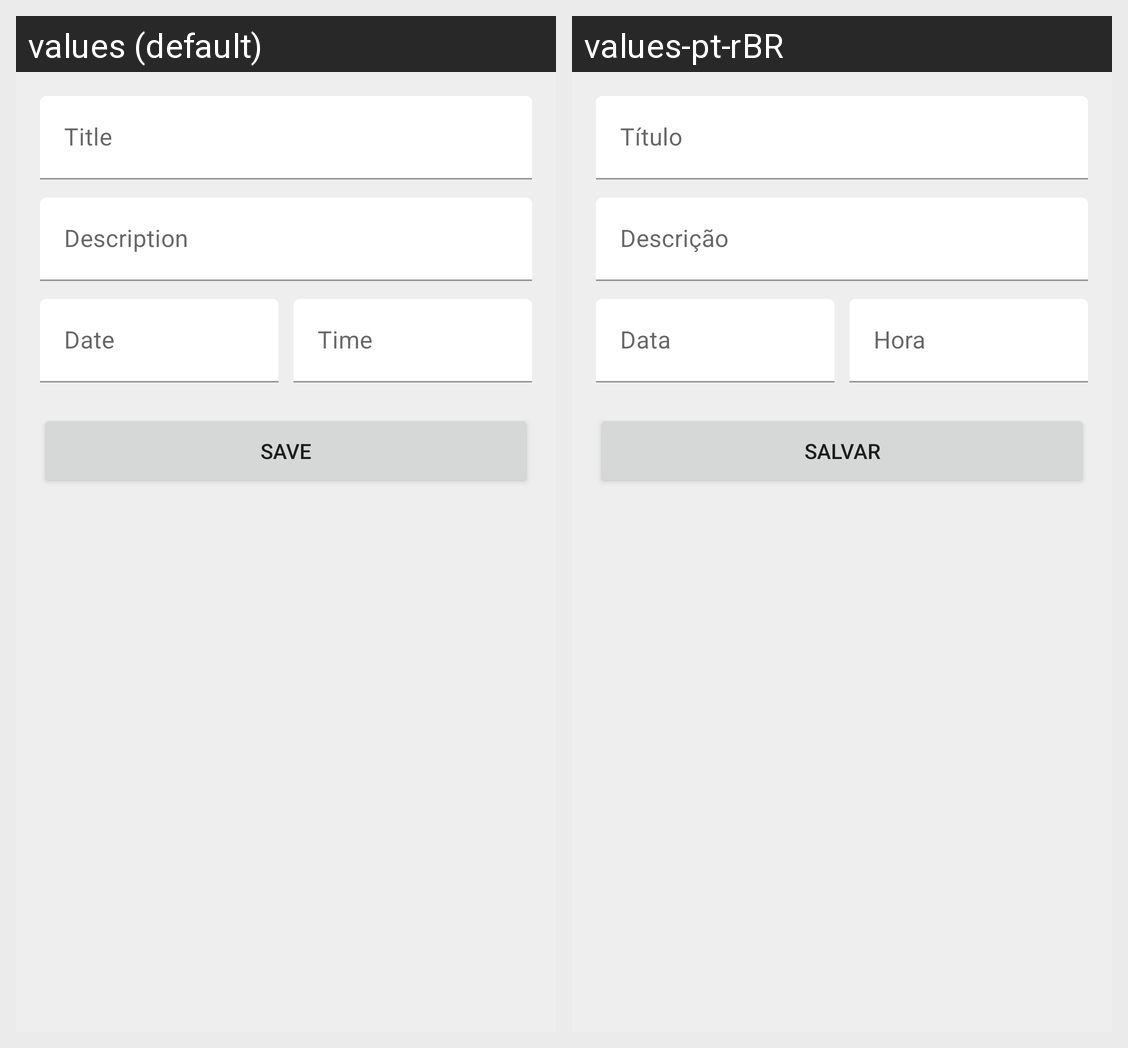

The Android screen above is rendered under two locales of the same app. Produce the string resources it draws, with the default and per-locale values.
Android screen res/layout/activity_form.xml rendered under 2 locales, left to right: values (default), values-pt-rBR. Device: Nexus 5 (rendered at 1080×1920; each locale shown at half size, 540×960, under a caption strip naming it); theme Theme.MyTasks.
Strings drawn on this screen, with the default value and each locale's value (text and hints the layout hard-codes, and strings that could not be matched under every locale, appear in the picture but are not listed):

title
  values: Title
  values-pt-rBR: Título

description
  values: Description
  values-pt-rBR: Descrição

date
  values: Date
  values-pt-rBR: Data

time
  values: Time
  values-pt-rBR: Hora

save
  values: Save
  values-pt-rBR: Salvar
